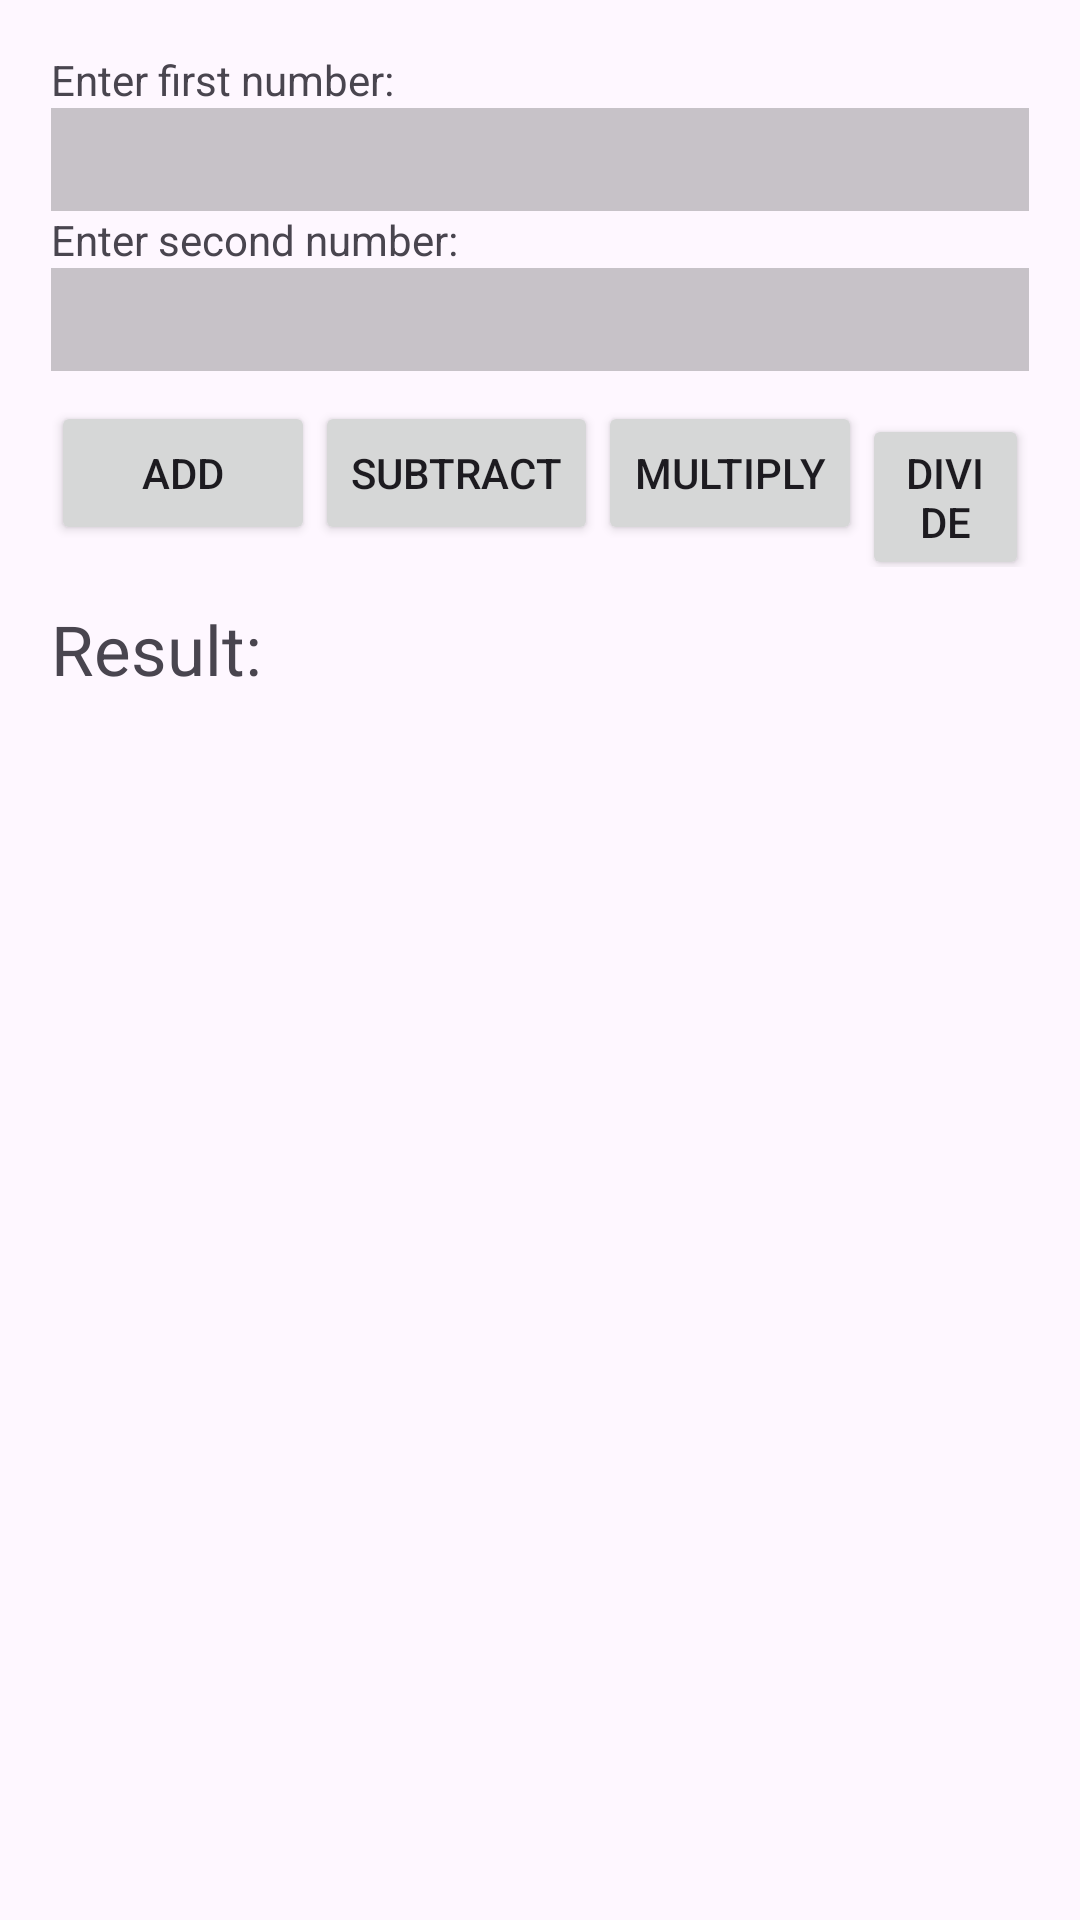

The Android layout XML behind this screen, and the referenced resources:
<!-- AndroidManifest.xml: application theme Theme.AndroidApps -->
<!-- res/layout/activity_calculator.xml -->
<?xml version="1.0" encoding="utf-8"?>
<RelativeLayout xmlns:android="http://schemas.android.com/apk/res/android"
    xmlns:app="http://schemas.android.com/apk/res-auto"
    xmlns:tools="http://schemas.android.com/tools"
    android:id="@+id/main"
    android:layout_width="match_parent"
    android:layout_height="match_parent"
    tools:context=".apps.Calculator">

    <LinearLayout
        android:layout_width="match_parent"
        android:layout_height="wrap_content"
        android:orientation="vertical"
        android:layout_margin="17dp">

        <TextView
            android:layout_width="match_parent"
            android:layout_height="wrap_content"
            android:text="Enter first number: "/>

        <EditText
            android:id="@+id/input_first_number"
            android:layout_width="match_parent"
            android:layout_height="wrap_content"
            android:background="@color/cardview_shadow_start_color"
            android:padding="5dp"/>

        <TextView
            android:layout_width="match_parent"
            android:layout_height="wrap_content"
            android:text="Enter second number: "/>

        <EditText
            android:id="@+id/input_second_number"
            android:layout_width="match_parent"
            android:layout_height="wrap_content"
            android:background="@color/cardview_shadow_start_color"
            android:padding="5dp"/>

        <LinearLayout
            android:layout_width="match_parent"
            android:layout_height="wrap_content"
            android:layout_marginTop="10dp"
            android:orientation="horizontal">

            <Button
                android:id="@+id/btn_add"
                android:layout_width="wrap_content"
                android:layout_height="wrap_content"
                android:text="Add"/>

            <Button
                android:id="@+id/btn_subtract"
                android:layout_width="wrap_content"
                android:layout_height="wrap_content"
                android:text="Subtract"/>

            <Button
                android:id="@+id/btn_multiply"
                android:layout_width="wrap_content"
                android:layout_height="wrap_content"
                android:text="Multiply"/>

            <Button
                android:id="@+id/btn_divide"
                android:layout_width="wrap_content"
                android:layout_height="wrap_content"
                android:text="Divide"/>
        </LinearLayout>

        <TextView
            android:id="@+id/show_result"
            android:layout_width="match_parent"
            android:layout_height="wrap_content"
            android:layout_marginTop="12dp"
            android:text="Result: "
            android:textSize="23sp"/>

    </LinearLayout>

</RelativeLayout>
<!-- resources referenced by this layout -->
<resources>
  <style name="Theme.AndroidApps" parent="Base.Theme.AndroidApps" />
  <style name="Base.Theme.AndroidApps" parent="Theme.Material3.DayNight.NoActionBar">
          
          
      </style>
</resources>
